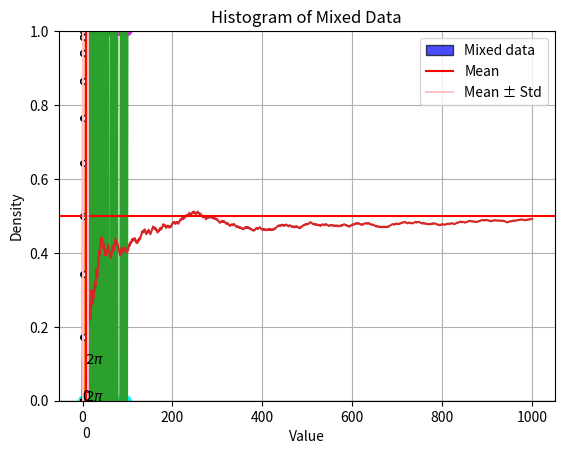
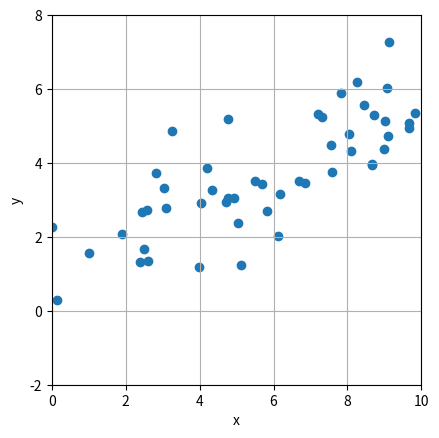
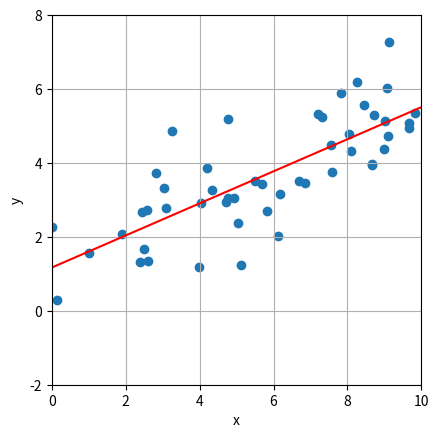

The script that saved these images, in order:
a = 5
a**= 3
a

import math
import matplotlib.pyplot as plt

x_start = 0
print(math.sin(x_start))
x_end = 2*math.pi
print(math.sin(x_end))

num = 37
step = (x_end - x_start) / (num - 1)
x_array = [x_start + step*i for i in range(num)]
zero_array = [0 for i in range(num)]

plt.plot(x_array, zero_array, marker = '.', markersize = 8, markerfacecolor="w", markeredgecolor="k")
plt.text(x_start, 0, '0')
plt.text(x_end, 0, r'$2\pi$')
# plt.axis('off')
plt.show()

y_array = [math.sin(x_idx) for x_idx in x_array]

plt.plot(x_array, y_array, marker = '.', markersize = 8, markerfacecolor="w", markeredgecolor="k")
plt.text(x_start, -0.1, '0')
plt.text(x_end, 0.1, r'$2\pi$')
plt.axhline(y=0, color='k',linestyle='--', linewidth=0.25)
# plt.axis('off')
plt.show()

import random
import statistics
import matplotlib.pyplot as plt

num_flips = 1000
results = []
running_means = []

for _ in range(num_flips):
    result_idx = random.randint(0, 1)
    results.append(result_idx)
    running_means.append(statistics.mean(results))

visual_num = 100
plt.scatter(range(1,visual_num + 1), results[0:visual_num], c=results[0:visual_num],marker="o",cmap='cool')
plt.plot(range(1,visual_num+1),results[0:visual_num])
plt.xlabel("Number of coin flips")
plt.ylabel("Results")
plt.grid(True)
plt.show()

plt.plot(range(1, num_flips + 1), running_means)
plt.axhline(y=0.5, color='r')
plt.xlabel("Number of coin flips")
plt.ylabel("Running means")
plt.grid(True)
plt.ylim(0, 1)
plt.show()


import random
import statistics
import matplotlib.pyplot as plt

num_flips = 1000

results = [random.choices([0,1],[0.4,0.6])[0] for _ in range(num_flips)]
running_means = [statistics.mean(results[0:idx+1]) for idx in range(num_flips)]


import random
import statistics
import matplotlib.pyplot as plt

random.seed(0)

mean1, std1, size1 = 0, 1, 300
data1 = [random.gauss(mean1, std1) for _ in range(size1)]

mean2, std2, size2 = 10, 5, 700
data2 = [random.gauss(mean2, std2) for _ in range(size2)]

mixed_data = data1 + data2
mean_loc = statistics.mean(mixed_data)
std_loc = statistics.stdev(mixed_data)

plt.hist(mixed_data, bins=30, density=True, edgecolor='black', alpha =0.7,color='blue', label='Mixed data')
plt.axvline(mean_loc, color = 'red', label='Mean')
plt.axvline(mean_loc + std_loc, color = 'pink', label='Mean ± Std')
plt.axvline(mean_loc - std_loc, color = 'pink')

plt.xlabel('Value')
plt.ylabel('Density')
plt.legend()
plt.title('Histogram of Mixed Data')
plt.grid(True)
plt.show()


import random
import statistics
import matplotlib.pyplot as plt

num = 50
random.seed(0)
x_data = [random.uniform(0, 10) for _ in range(num)]
noise = [random.gauss(0, 1) for _ in range(num)]
y_data = [0.5 * x_data[idx] + 1 + noise[idx] for idx in range(num)]

fig, ax = plt.subplots()
ax.scatter(x_data, y_data)
ax.set_xlabel('x'); ax.set_ylabel('y')
ax.set_aspect('equal', adjustable='box')
ax.set_xlim(0,10); ax.set_ylim(-2,8)
ax.grid()

slope, intercept = statistics.linear_regression(x_data, y_data)

start, end, step = 0, 10, 0.5
x_array = []
x_i = start

while x_i <= end:
    x_array.append(x_i)
    x_i += step

y_array_predicted = [slope * x_i + intercept for x_i in x_array]

fig, ax = plt.subplots()
ax.scatter(x_data, y_data)
ax.plot(x_array, y_array_predicted, color = 'r')
ax.set_xlabel('x'); ax.set_ylabel('y')
ax.set_aspect('equal', adjustable='box')
ax.set_xlim(0,10); ax.set_ylim(-2,8)
ax.grid()